Image classification data set "cells" (MarkF123/cells on GitHub). Class labels (4): artef, lymph, monoc, segm.

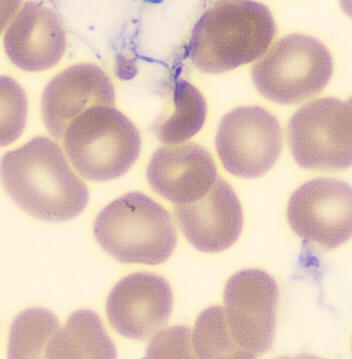
Label: artef

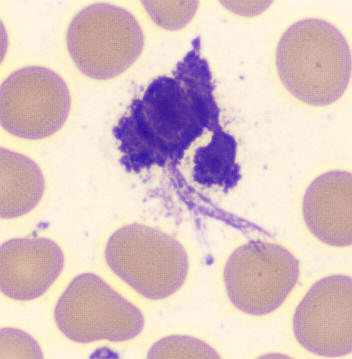
Label: artef

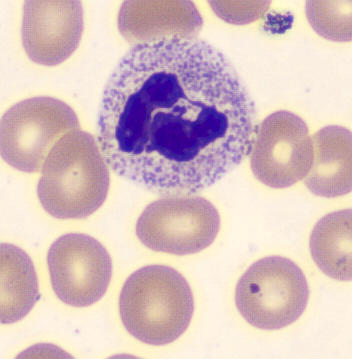
Label: segm

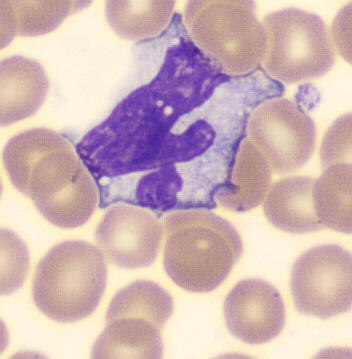
Label: monoc

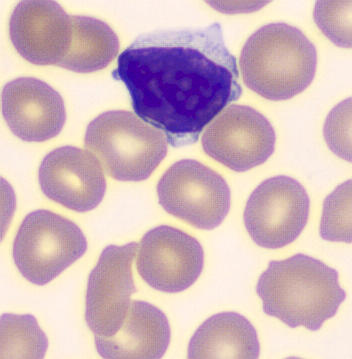
Label: lymph

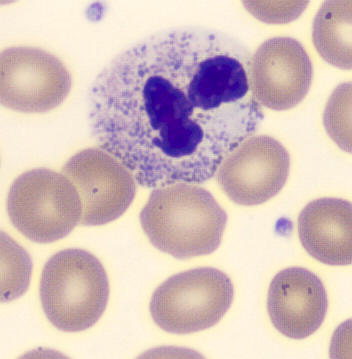
Label: segm
